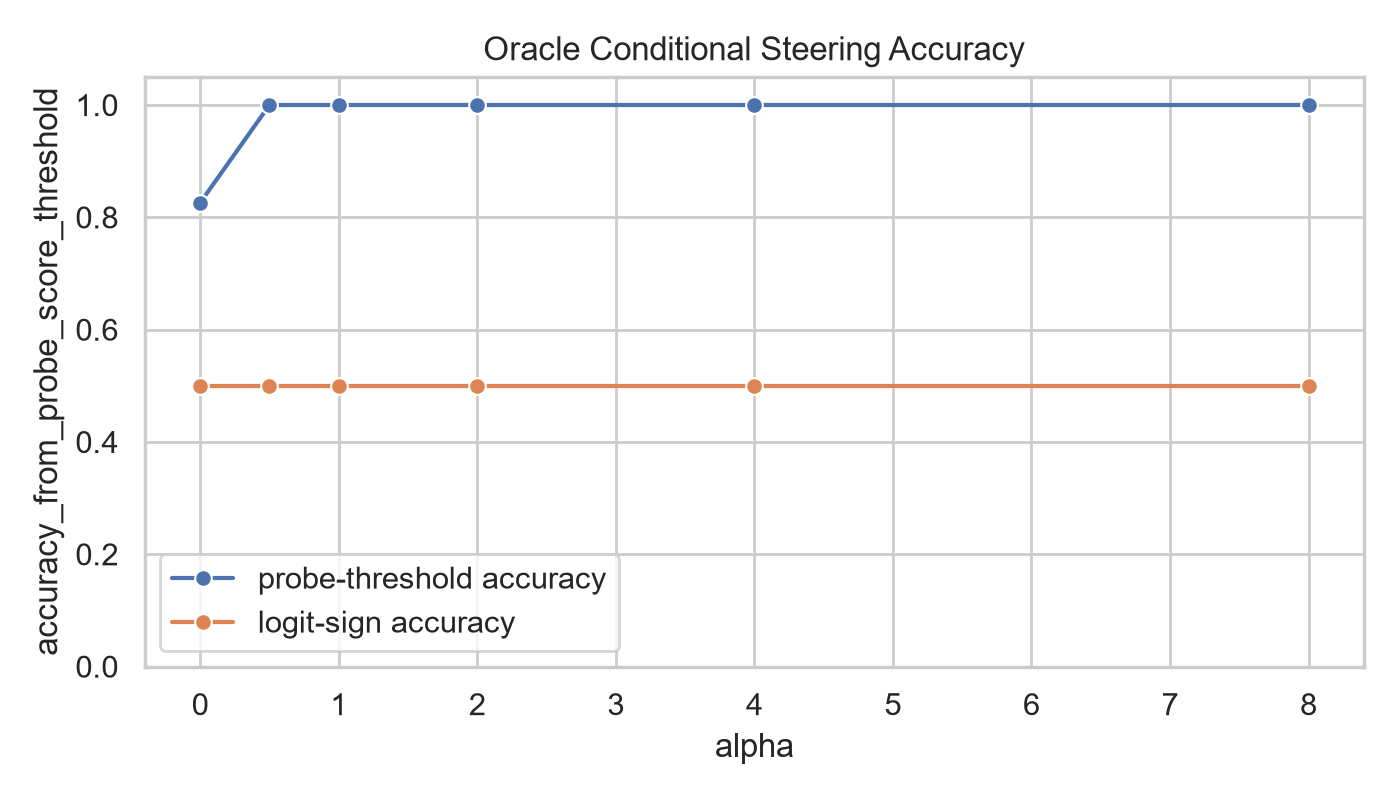

Data behind this chart, as committed beside it:
direction_method, layer, seed, train_rows, test_rows, split, threshold_source, steering_mode, alpha, accuracy_from_logit_sign, accuracy_from_probe_score_threshold, mean_logit_correct_margin, mean_probe_correct_margin, mean_probe_score, probe_score_threshold
probe, 8, 42, 106, 46, group, train_midpoint, oracle_label_conditioned, 0.0, 0.5, 0.8261, -0.02515, 0.2865, -1.56, -1.608
probe, 8, 42, 106, 46, group, train_midpoint, oracle_label_conditioned, 0.5, 0.5, 1.0, -0.0291, 0.7865, -1.56, -1.608
probe, 8, 42, 106, 46, group, train_midpoint, oracle_label_conditioned, 1.0, 0.5, 1.0, -0.03304, 1.286, -1.56, -1.608
probe, 8, 42, 106, 46, group, train_midpoint, oracle_label_conditioned, 2.0, 0.5, 1.0, -0.04094, 2.286, -1.56, -1.608
probe, 8, 42, 106, 46, group, train_midpoint, oracle_label_conditioned, 4.0, 0.5, 1.0, -0.05672, 4.286, -1.56, -1.608
probe, 8, 42, 106, 46, group, train_midpoint, oracle_label_conditioned, 8.0, 0.5, 1.0, -0.08829, 8.286, -1.56, -1.608
